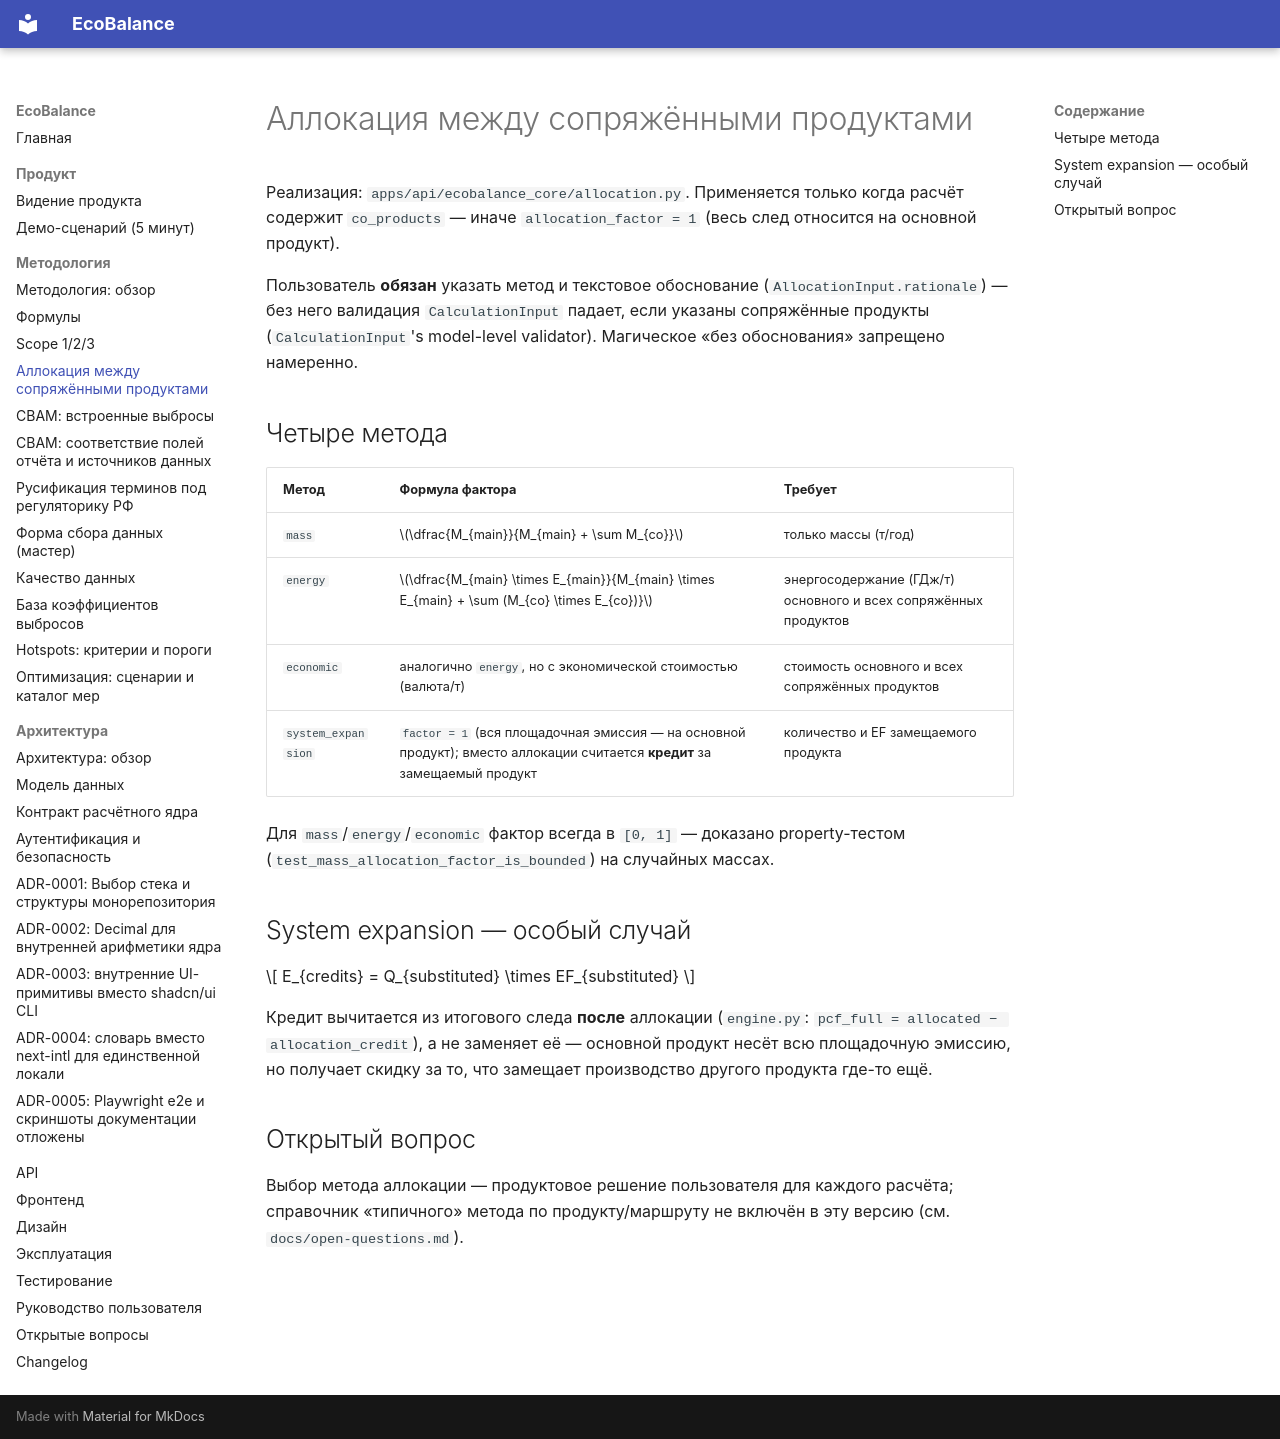

repository: dontdoitno/EcoBalance · page: methodology/allocation/index.html · generator: mkdocs

# Аллокация между сопряжёнными продуктами

Реализация: `apps/api/ecobalance_core/allocation.py`. Применяется только
когда расчёт содержит `co_products` — иначе `allocation_factor = 1`
(весь след относится на основной продукт).

Пользователь **обязан** указать метод и текстовое обоснование
(`AllocationInput.rationale`) — без него валидация `CalculationInput`
падает, если указаны сопряжённые продукты (`CalculationInput`'s
model-level validator). Магическое «без обоснования» запрещено намеренно.

## Четыре метода

| Метод | Формула фактора | Требует |
|---|---|---|
| `mass` | $\dfrac{M_{main}}{M_{main} + \sum M_{co}}$ | только массы (т/год) |
| `energy` | $\dfrac{M_{main} \times E_{main}}{M_{main} \times E_{main} + \sum (M_{co} \times E_{co})}$ | энергосодержание (ГДж/т) основного и всех сопряжённых продуктов |
| `economic` | аналогично `energy`, но с экономической стоимостью (валюта/т) | стоимость основного и всех сопряжённых продуктов |
| `system_expansion` | `factor = 1` (вся площадочная эмиссия — на основной продукт); вместо аллокации считается **кредит** за замещаемый продукт | количество и EF замещаемого продукта |

Для `mass`/`energy`/`economic` фактор всегда в `[0, 1]` — доказано
property-тестом (`test_mass_allocation_factor_is_bounded`) на случайных
массах.

## System expansion — особый случай

$$
E_{credits} = Q_{substituted} \times EF_{substituted}
$$

Кредит вычитается из итогового следа **после** аллокации
(`engine.py`: `pcf_full = allocated − allocation_credit`), а не заменяет
её — основной продукт несёт всю площадочную эмиссию, но получает скидку
за то, что замещает производство другого продукта где-то ещё.

## Открытый вопрос

Выбор метода аллокации — продуктовое решение пользователя для каждого
расчёта; справочник «типичного» метода по продукту/маршруту не включён
в эту версию (см. `docs/open-questions.md`).
